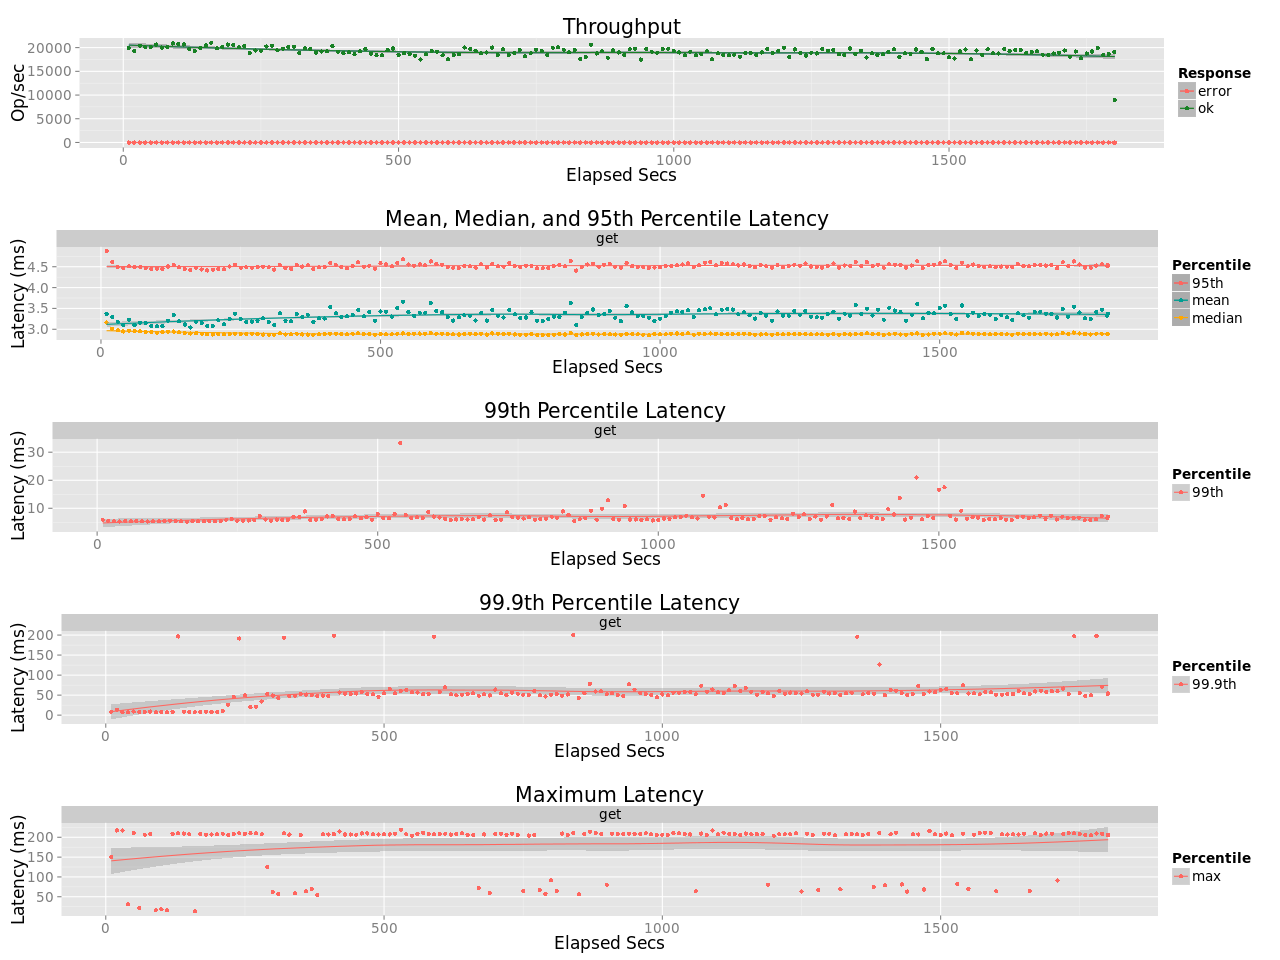

The file beside this chart, header and first rows:
elapsed, window, total, successful, failed
10, 10, 199334, 199334, 0
20, 10, 193264, 193264, 0
30, 10, 204035, 204034, 1
40, 10, 200673, 200673, 0
50, 10, 201604, 201604, 0
60, 10, 206488, 206488, 0
70, 10, 200135, 200135, 0
80, 10, 201556, 201556, 0
90, 10, 208746, 208746, 0
100, 10, 207636, 207636, 0
110, 10.0, 206620, 206620, 0
120, 10, 196650, 196650, 0
130, 10, 193233, 193233, 0
140, 10, 198811, 198811, 0
150, 10, 205169, 205169, 0
160, 10, 210512, 210512, 0
170, 10, 198652, 198652, 0
180, 10, 201051, 201051, 0
190, 10, 206474, 206474, 0
200, 10, 206045, 206045, 0
210, 10, 200722, 200722, 0
220, 10, 202997, 202997, 0
230, 10, 188795, 188795, 0
240, 10, 194070, 194070, 0
250, 10, 193766, 193766, 0
260, 10, 202480, 202480, 0
270, 10, 204007, 204006, 1
280, 10, 194221, 194221, 0
290, 10, 197724, 197724, 0
300, 10, 201786, 201786, 0
310, 10, 201870, 201870, 0
320, 10, 188523, 188523, 0
330, 10, 198853, 198853, 0
340, 10, 196935, 196935, 0
350, 10, 189117, 189117, 0
360, 10, 191788, 191788, 0
370, 10, 192310, 192310, 0
380, 10, 202771, 202771, 0
390, 10, 191419, 191419, 0
400, 10, 188508, 188508, 0
410, 10, 190385, 190385, 0
420, 10, 185994, 185994, 0
430, 10, 192538, 192538, 0
440, 10, 196739, 196739, 0
450, 10, 186866, 186866, 0
460, 10, 184010, 184010, 0
470, 10, 184154, 184154, 0
480, 10, 194743, 194743, 0
490, 10, 198092, 198092, 0
500, 10, 184623, 184623, 0
510, 10, 188521, 188521, 0
520, 10, 186932, 186932, 0
530, 10, 182701, 182701, 0
540, 10, 174878, 174878, 0
550, 10, 186230, 186230, 0
560, 10, 193007, 193007, 0
570, 10, 191229, 191229, 0
580, 10, 183683, 183683, 0
590, 10, 175790, 175790, 0
600, 10, 184048, 184048, 0
... 121 more rows
